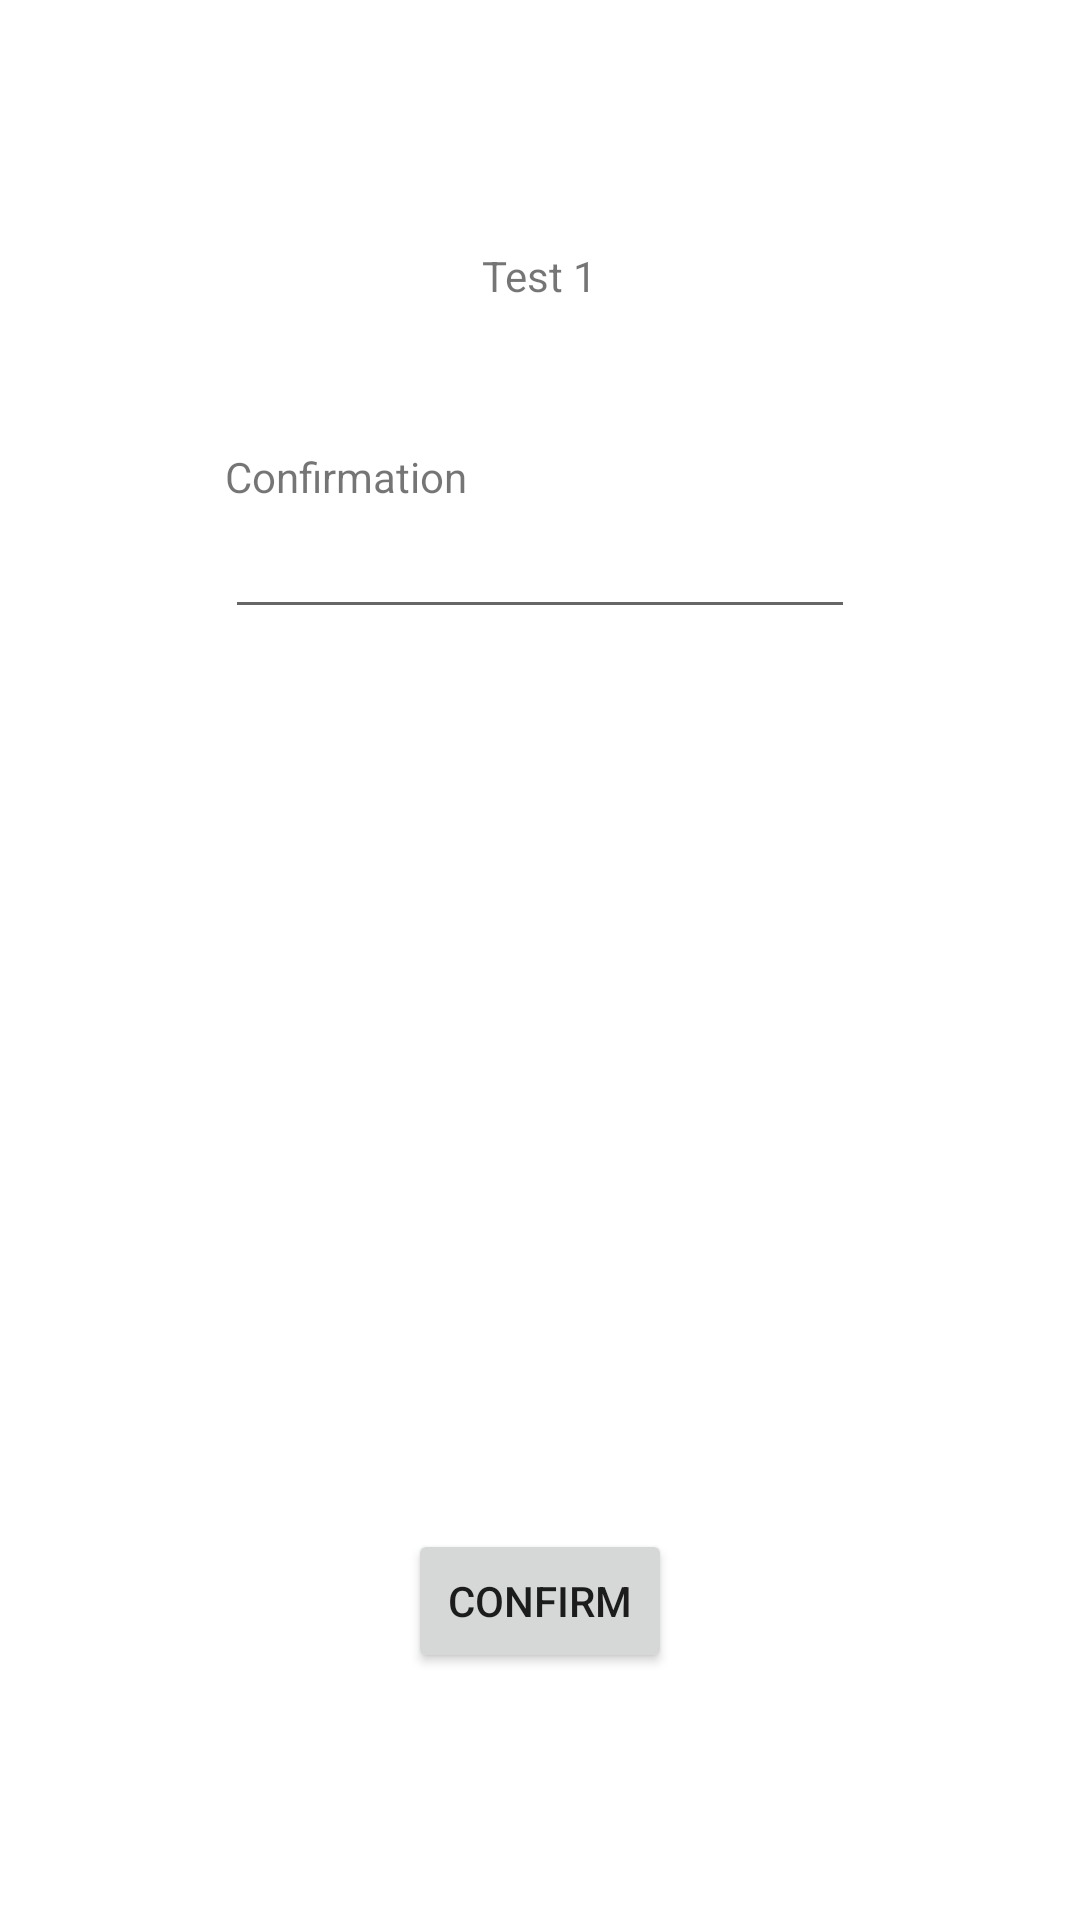

Reconstruct the res/layout file that produces this screen, plus the resources it refers to.
<!-- AndroidManifest.xml: application theme Theme.Awbw -->
<!-- res/layout/test1_fragment.xml -->
<?xml version="1.0" encoding="utf-8"?>
<androidx.constraintlayout.widget.ConstraintLayout xmlns:android="http://schemas.android.com/apk/res/android"
    xmlns:app="http://schemas.android.com/apk/res-auto"
    xmlns:tools="http://schemas.android.com/tools"
    android:id="@+id/test1"
    android:layout_width="match_parent"
    android:layout_height="match_parent"
    tools:context=".ui.main.Test1Fragment">

    <androidx.constraintlayout.widget.ConstraintLayout
        android:layout_width="match_parent"
        android:layout_height="match_parent"
        app:layout_constraintBottom_toBottomOf="parent"
        app:layout_constraintEnd_toEndOf="parent"
        app:layout_constraintStart_toStartOf="parent"
        app:layout_constraintTop_toTopOf="parent">

        <LinearLayout
            android:layout_width="wrap_content"
            android:layout_height="wrap_content"
            android:gravity="center"
            android:orientation="vertical"
            app:layout_constraintBottom_toBottomOf="parent"
            app:layout_constraintEnd_toEndOf="parent"
            app:layout_constraintStart_toStartOf="parent"
            app:layout_constraintTop_toTopOf="parent">

            <TextView
                android:id="@+id/test1Title"
                android:layout_width="wrap_content"
                android:layout_height="wrap_content"
                android:text="@string/test_1" />

            <TextView
                android:id="@+id/confirmationTitle"
                android:layout_width="wrap_content"
                android:layout_height="wrap_content"
                android:layout_gravity="start"
                android:layout_marginTop="48dp"
                android:labelFor="@id/confirmationInput"
                android:text="@string/confirmation" />

            <EditText
                android:id="@+id/confirmationInput"
                android:layout_width="wrap_content"
                android:layout_height="wrap_content"
                android:autofillHints="text"
                android:ems="10"
                android:inputType="textPersonName"
                android:text="" />

            <Space
                android:layout_width="wrap_content"
                android:layout_height="300dp" />

            <Button
                android:id="@+id/confirmButton"
                android:layout_width="wrap_content"
                android:layout_height="wrap_content"
                android:text="@string/confirm" />
        </LinearLayout>
    </androidx.constraintlayout.widget.ConstraintLayout>

</androidx.constraintlayout.widget.ConstraintLayout>
<!-- resources referenced by this layout -->
<resources>
  <string name="confirm">Confirm</string>
  <string name="confirmation">Confirmation</string>
  <string name="test_1">Test 1</string>
  <style name="Theme.Awbw" parent="Theme.MaterialComponents.DayNight.DarkActionBar">
          
          <item name="colorPrimary">@color/purple_500</item>
          <item name="colorPrimaryVariant">@color/purple_700</item>
          <item name="colorOnPrimary">@color/white</item>
          
          <item name="colorSecondary">@color/teal_200</item>
          <item name="colorSecondaryVariant">@color/teal_700</item>
          <item name="colorOnSecondary">@color/black</item>
          
          <item name="android:statusBarColor" tools:targetApi="l">?attr/colorPrimaryVariant</item>
          
      </style>
  <!-- not gathered from this repository: default colours our renderer supplied (Android Studio template values) -->
  <color name="purple_500">#FF6200EE</color>
  <color name="purple_700">#FF3700B3</color>
  <color name="teal_200">#FF03DAC5</color>
  <color name="teal_700">#FF018786</color>
  <color name="black">#FF000000</color>
  <color name="white">#FFFFFFFF</color>
</resources>
